Photos from the image-classification dataset "warehouse_dataset" in the GitHub repository ckim146/enn583. Its 2 classes are: blocked, free.

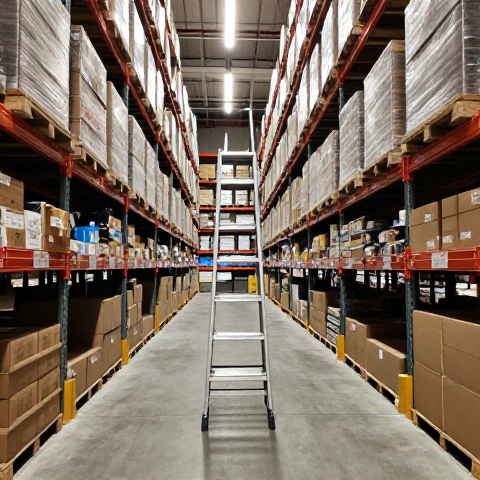
Label: blocked

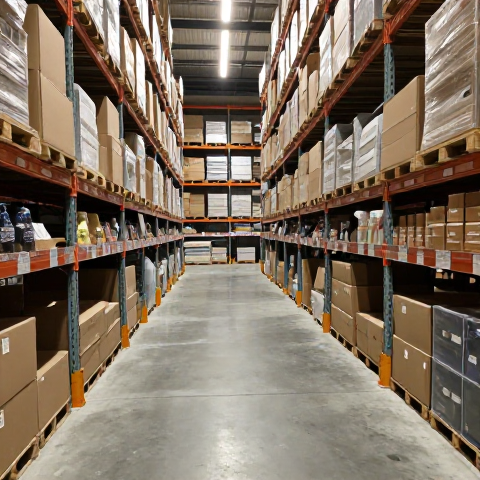
Label: free

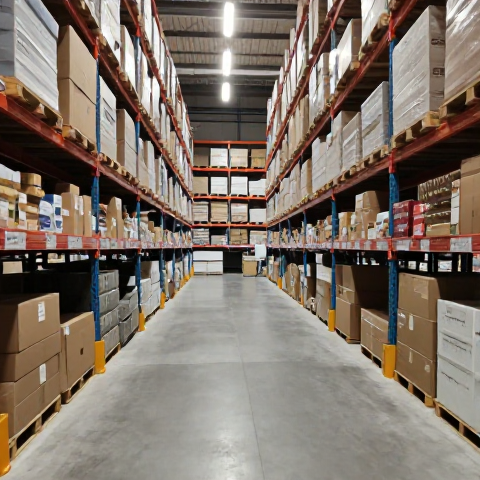
Label: free

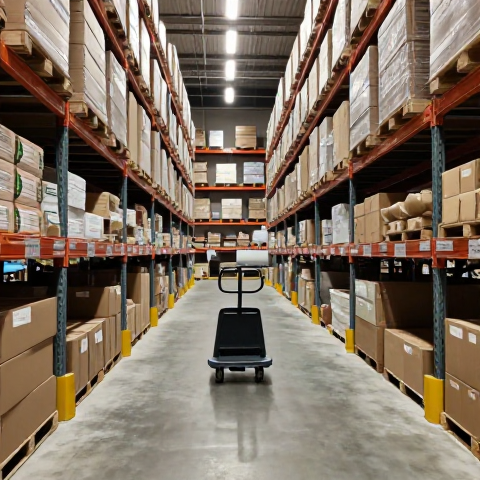
Label: blocked

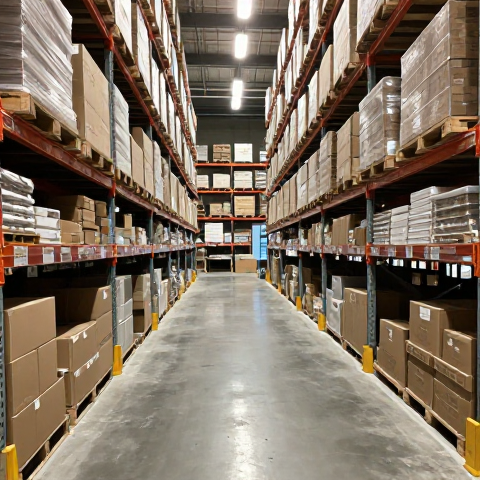
Label: free

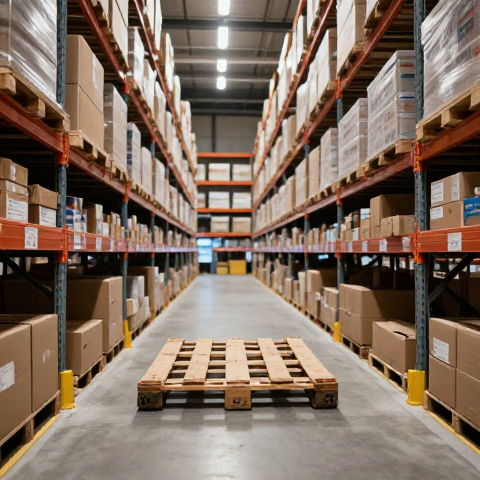
Label: blocked
